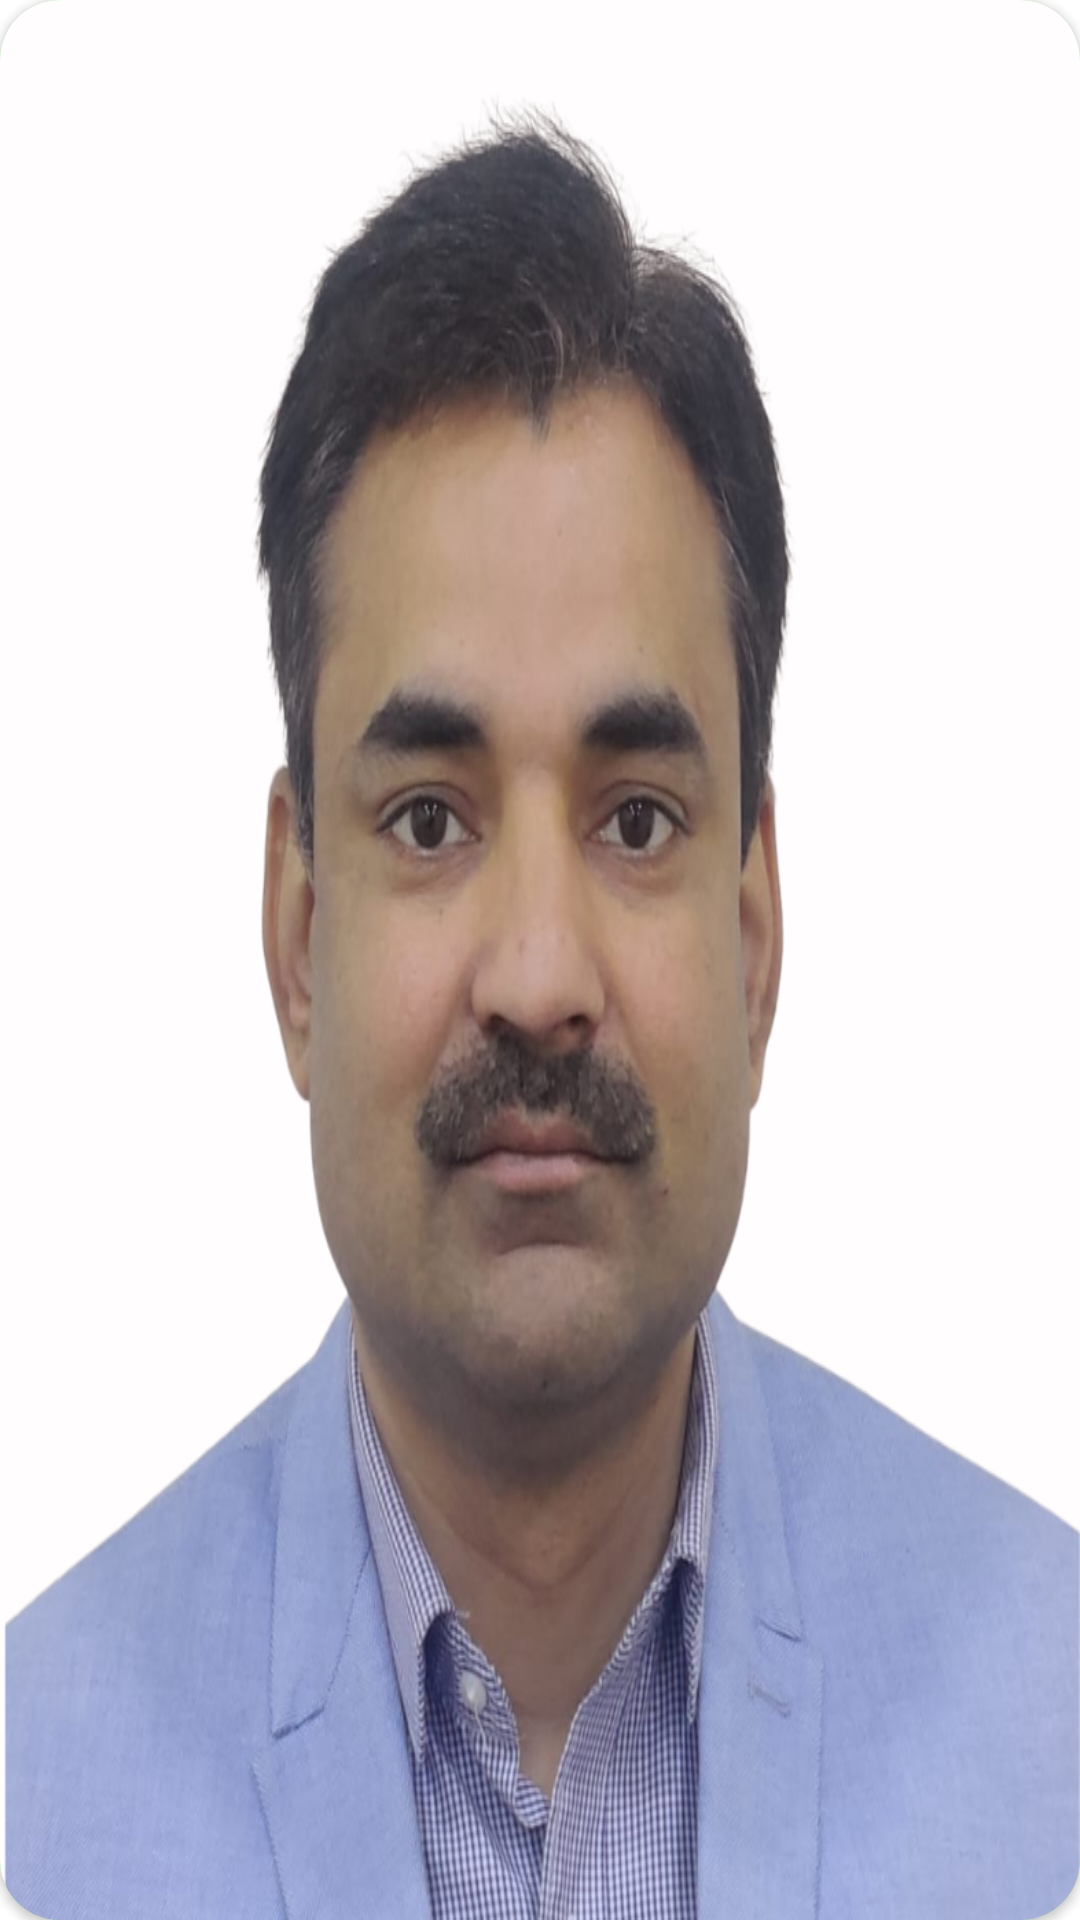

Write the Android layout XML for this screen, with the resource values it uses.
<!-- AndroidManifest.xml: application theme Theme.IEAApp -->
<!-- res/layout/baas_list_recycler_item.xml -->
<?xml version="1.0" encoding="utf-8"?>
<androidx.cardview.widget.CardView xmlns:android="http://schemas.android.com/apk/res/android"
    android:layout_width="150dp"
    android:layout_height="180dp"
    xmlns:app="http://schemas.android.com/apk/res-auto"
    app:cardCornerRadius="20dp"
    android:layout_margin="8dp"
    android:backgroundTint="#F5F5">

        <ImageView
            android:id="@+id/baas_list_recycler_iv"
            android:layout_width="match_parent"
            android:scaleType="fitXY"
            android:src="@drawable/sanjeev_sharma_pic"
            android:layout_height="match_parent"/>

</androidx.cardview.widget.CardView>
<!-- resources referenced by this layout -->
<resources>
  <!-- drawable sanjeev_sharma_pic: png bitmap (drawable, 466216 bytes) -->
  <style name="Theme.IEAApp" parent="Theme.MaterialComponents.DayNight.NoActionBar">
          
          <item name="colorPrimary">#00212121</item>
          <item name="colorPrimaryVariant">@color/different_black</item>
          <item name="colorOnPrimary">@color/white</item>
          
          <item name="colorSecondary">@color/black</item>
          <item name="colorSecondaryVariant">@color/different_black</item>
          <item name="colorOnSecondary">@color/different_black</item>
          
          <item name="android:statusBarColor">?attr/colorPrimaryVariant</item>
          
          <item name="colorOnSurface">@color/black</item>
      </style>
  <color name="different_black">#212121</color>
  <color name="white">#FFFFFFFF</color>
  <color name="black">#FF000000</color>
</resources>
